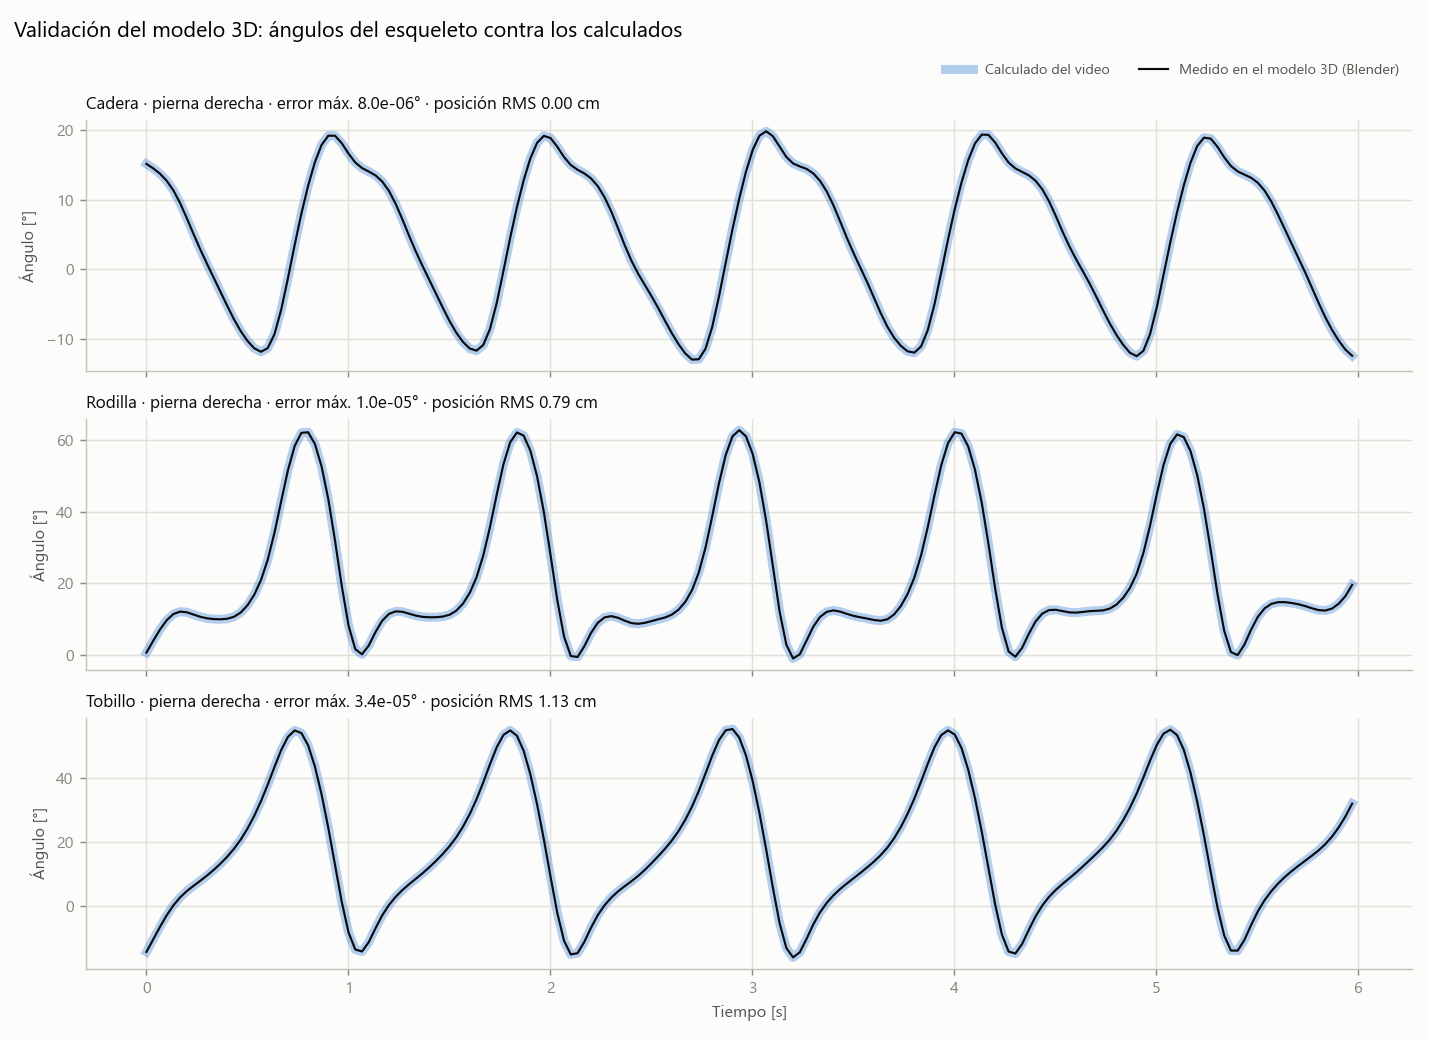

Data behind this chart, as committed beside it:
cuadro_blender, fotograma_video, derecha_modelo_cadera, derecha_calculado_cadera, derecha_error_cadera, derecha_modelo_rodilla, derecha_calculado_rodilla, derecha_error_rodilla, derecha_modelo_tobillo, derecha_calculado_tobillo, derecha_error_tobillo, derecha_error_pos_cadera_cm, derecha_error_pos_rodilla_cm, derecha_error_pos_tobillo_cm, izquierda_modelo_cadera, izquierda_calculado_cadera, izquierda_error_cadera, izquierda_modelo_rodilla, izquierda_calculado_rodilla, izquierda_error_rodilla, izquierda_modelo_tobillo, izquierda_calculado_tobillo, izquierda_error_tobillo
1, 0, 15.12, 15.12, 5.4373624429615575e-06, 0.5661, 0.5661, -1.7290511933332198e-06, -14.55, -14.55, 9.75067576547417e-06, 0.0004978, 0.9299, 1.417, -11.46, -11.46, 3.610552907318265e-06, 17.58, 17.58, 8.514782692259359e-07, 29.04, 29.04, -1.3552801089389277e-05
2, 1, 14.48, 14.48, 4.3530686983928035e-06, 3.853, 3.853, -1.6053628342227455e-06, -10.63, -10.63, 8.986727026538688e-06, 0.0006683, 0.6758, 1.641, -11.76, -11.76, 2.074788488570789e-06, 22, 22, -3.860049513804142e-06, 33.75, 33.75, -2.0672425698364805e-05
3, 2, 13.72, 13.72, 4.281300528319321e-06, 6.99, 6.99, 1.311752316546233e-06, -6.731, -6.731, 5.437102502447999e-06, 0.0002326, 0.3801, 1.534, -10.94, -10.94, 3.4615545594363084e-06, 28.06, 28.06, 3.131284561419534e-06, 39, 39, -1.729691764751351e-05
4, 3, 12.71, 12.71, 4.740100804312419e-06, 9.616, 9.616, 3.027993074056212e-07, -3.093, -3.093, 7.290494512979251e-06, 0.0004543, 0.03619, 1.144, -8.633, -8.633, 3.7870954070484686e-06, 35.86, 35.86, -3.0894525551161678e-06, 44.49, 44.49, -2.6907213836580013e-05
5, 4, 11.32, 11.32, 5.596193775048164e-06, 11.36, 11.36, 5.997553280678858e-07, 0.0464, 0.0464, 4.6556435590594525e-06, 0.0002614, 0.3094, 0.695, -4.919, -4.919, 3.553576894077537e-06, 44.65, 44.65, -2.1404527856816458e-06, 49.57, 49.57, -1.871681786269619e-05
6, 5, 9.482, 9.482, 3.916764860889543e-06, 12.04, 12.04, 5.222789578596121e-07, 2.563, 2.563, 1.6910191442676137e-06, 0.0003652, 0.5991, 0.3817, -0.3499, -0.3499, 4.358310154550793e-06, 52.94, 52.94, -3.6010302224553925e-06, 53.29, 53.29, -2.0982128567936797e-05
7, 6, 7.309, 7.309, 4.4270926018441514e-06, 11.84, 11.84, 1.418841666378512e-07, 4.532, 4.532, 1.775813460724862e-07, 0.0004164, 0.8027, 0.237, 4.379, 4.379, 4.4199056006277715e-06, 59.11, 59.11, 1.5332924618860488e-07, 54.73, 54.73, -2.7618390227246437e-05
8, 7, 5.023, 5.023, 4.138189050095775e-06, 11.21, 11.21, -9.728875838277418e-08, 6.184, 6.184, -1.1219033284604052e-06, 0.000332, 0.9241, 0.1846, 8.789, 8.789, 3.8101057029393814e-06, 62.08, 62.08, 2.698053634730968e-06, 53.29, 53.29, -1.807869971770515e-05
9, 8, 2.82, 2.82, 3.983397291573709e-06, 10.58, 10.58, -1.4036006934503575e-06, 7.76, 7.76, -2.2734235063381902e-06, 0.0002779, 0.9684, 0.1849, 12.66, 12.66, 3.857573055654484e-06, 61.55, 61.55, -3.31833476252541e-07, 48.89, 48.89, -2.619200299136537e-05
10, 9, 0.7507, 0.7507, 4.253205455939657e-06, 10.16, 10.16, -1.325043363920031e-07, 9.412, 9.412, -1.272135310870226e-06, 0.0001102, 0.9424, 0.1881, 15.85, 15.85, 7.871004434889528e-07, 57.69, 57.69, -5.540955079652576e-06, 41.84, 41.84, -1.9093712616324865e-05
11, 10, -1.255, -1.255, 4.498676531516921e-06, 9.947, 9.947, 1.9080287749773106e-06, 11.2, 11.2, -9.79602187811679e-07, 0.0001526, 0.8633, 0.1595, 18.12, 18.12, 4.848620068997889e-06, 50.79, 50.79, -1.468823192851687e-06, 32.67, 32.67, -1.197140841924238e-05
12, 11, -3.27, -3.27, 4.019904912944128e-06, 9.89, 9.89, 2.3165931217761226e-07, 13.16, 13.16, -4.618532106093198e-06, 0.0005178, 0.7603, 0.1303, 19.17, 19.17, 5.900022298277463e-06, 41.1, 41.1, 6.559145134588107e-06, 21.93, 21.93, -8.162672923361924e-06
13, 12, -5.287, -5.287, 4.7624684871294676e-06, 10.04, 10.04, -1.9564802098415157e-06, 15.33, 15.33, -7.5492352031858445e-06, 0.0005391, 0.6638, 0.1207, 18.94, 18.94, 5.499745142856227e-06, 29.24, 29.24, -1.8779392974010989e-06, 10.3, 10.3, -4.264109957574647e-06
14, 13, -7.207, -7.207, 4.5402996500243376e-06, 10.6, 10.6, -1.1369535801719621e-06, 17.8, 17.8, -1.3772546957113718e-05, 0.0003898, 0.5819, 0.1092, 17.78, 17.78, 3.941547710439863e-06, 16.92, 16.92, 1.3276916561721919e-06, -0.8623, -0.8623, 6.415510253043877e-06
15, 14, -8.903, -8.903, 5.080398794987673e-06, 11.79, 11.79, -2.1032281019017773e-06, 20.69, 20.69, -1.3306990169326127e-05, 0.0004179, 0.4969, 0.1094, 16.33, 16.33, 4.549474439841106e-06, 6.819, 6.819, -5.219850951476701e-07, -9.515, -9.515, 7.901768229956474e-06
16, 15, -10.31, -10.31, 4.163021474212769e-06, 13.8, 13.8, -2.1388512880804456e-06, 24.11, 24.11, -2.103946045650673e-05, 0.000385, 0.3758, 0.2069, 15.16, 15.16, 5.764931298557485e-06, 1.244, 1.244, 1.2224598711085832e-06, -13.92, -13.92, 1.0402687133037603e-05
17, 16, -11.36, -11.36, 5.059311527944033e-06, 16.74, 16.74, -5.13878669394785e-06, 28.1, 28.1, -1.7670677646464128e-05, 0.0004281, 0.2141, 0.4678, 14.42, 14.42, 2.2235759011834944e-06, 0.6035, 0.6035, -1.0186169344672535e-06, -13.82, -13.82, 1.1702965723614511e-05
18, 17, -11.86, -11.86, 2.5056605306161828e-06, 20.83, 20.83, -5.76484605829819e-07, 32.69, 32.69, -2.3112811007308665e-05, 7.67412061971511e-05, 0.05976, 0.8838, 14.61, 14.61, 3.4014407894744636e-06, 3.18, 3.18, 3.6918276657971205e-07, -11.43, -11.43, 1.129018444245844e-05
19, 18, -11.35, -11.35, 4.419562555924017e-06, 26.52, 26.52, -2.435108942933084e-06, 37.87, 37.87, -2.553612024769336e-05, 0.0004655, 0.04118, 1.346, 13.88, 13.88, 3.8112650582178276e-06, 6.347, 6.347, 6.487030450585962e-07, -7.53, -7.53, 8.461450861751985e-06
20, 19, -9.352, -9.352, 3.852347973065662e-06, 34.05, 34.05, 1.0303593569460645e-06, 43.4, 43.4, -2.2852654488758617e-05, 0.0002719, 0.0932, 1.686, 12.92, 12.92, 5.327946672295525e-06, 9.078, 9.078, 4.7050563800610234e-07, -3.839, -3.839, 4.171925276352795e-06
21, 20, -5.844, -5.844, 4.229521119114565e-06, 42.88, 42.88, 2.623419021574591e-06, 48.72, 48.72, -1.769290667397172e-05, 0.0003912, 0.1304, 1.801, 11.6, 11.6, 3.3439592321826694e-06, 11, 11, 9.562078027158805e-07, -0.5971, -0.5971, 1.1952235244860887e-06
22, 21, -1.33, -1.331, 4.318358688193413e-06, 51.55, 51.55, 6.053704595387899e-07, 52.88, 52.88, -2.571558468389412e-05, 0.0005001, 0.1852, 1.69, 9.858, 9.858, 4.557011205719164e-06, 11.9, 11.9, 1.3949609911634298e-06, 2.047, 2.047, 1.300739567611231e-06
23, 22, 3.454, 3.454, 4.136727971726373e-06, 58.35, 58.35, -6.188438206322644e-07, 54.9, 54.9, -2.41635242304028e-05, 0.000236, 0.2899, 1.416, 7.754, 7.754, 5.130513669904246e-06, 11.88, 11.88, 4.7040611406146127e-07, 4.129, 4.129, -2.895748558273681e-06
24, 23, 7.968, 7.968, 4.4685364422036855e-06, 62.05, 62.05, 2.749088778841724e-07, 54.08, 54.08, -2.6196224013119718e-05, 0.0003815, 0.4579, 1.127, 5.491, 5.491, 4.675019370736777e-06, 11.34, 11.34, -9.237919460503008e-07, 5.846, 5.846, 3.6649854173731455e-07
25, 24, 11.97, 11.97, 3.9621650831378474e-06, 62.21, 62.21, 1.4792598079793606e-06, 50.24, 50.24, -2.4485501725735048e-05, 0.0004832, 0.6642, 1.019, 3.272, 3.272, 4.55800494147951e-06, 10.71, 10.71, 8.937467619318795e-07, 7.437, 7.437, -5.506836986413077e-07
26, 25, 15.34, 15.34, 4.271471665262538e-06, 58.98, 58.98, -2.665374779553531e-06, 43.64, 43.64, -2.7590225656126677e-05, 0.0004745, 0.8661, 1.119, 1.175, 1.175, 4.193123115836528e-06, 10.25, 10.25, 1.3193273851186404e-07, 9.073, 9.073, -6.240692608017184e-06
27, 26, 17.84, 17.84, 4.131474060642404e-06, 52.67, 52.67, 1.1670126340845854e-06, 34.83, 34.83, -2.2995127295644124e-05, 0.0001762, 1.03, 1.239, -0.8439, -0.8439, 4.2994429108045296e-06, 9.991, 9.991, 9.437246539789612e-08, 10.84, 10.84, -1.091495963834177e-06
28, 27, 19.17, 19.17, 4.55122794207341e-06, 43.48, 43.48, 4.7724615725996955e-06, 24.32, 24.32, -9.845990494028456e-06, 0.0002943, 1.133, 1.126, -2.857, -2.857, 4.224440034228394e-06, 9.902, 9.902, -8.338489259074322e-07, 12.76, 12.76, -3.4472433938503855e-06
29, 28, 19.16, 19.16, 1.9820933410130692e-06, 31.84, 31.84, 2.589258123464333e-07, 12.68, 12.68, 1.390406948686973e-06, 0.0005507, 1.163, 0.7205, -4.874, -4.874, 4.340300108651718e-06, 10.01, 10.01, -7.75732580393651e-07, 14.89, 14.89, -5.94631919526023e-06
30, 29, 18.09, 18.09, 4.2899735106516346e-06, 19.17, 19.17, -1.5381930040803127e-07, 1.084, 1.084, 7.284003195717759e-06, 0.0005367, 1.12, 0.3784, -6.813, -6.813, 3.751159053599906e-06, 10.48, 10.48, -5.968855258942085e-07, 17.3, 17.3, -6.527546812407081e-06
31, 30, 16.59, 16.59, 4.488935534396887e-06, 8.181, 8.181, 1.87830592679461e-06, -8.413, -8.414, 1.3061027372529566e-05, 0.0004507, 1.035, 0.4142, -8.555, -8.555, 4.543896492847921e-06, 11.55, 11.55, 4.604612620084936e-07, 20.1, 20.1, -6.2629374610878585e-06
32, 31, 15.32, 15.32, 4.746375637409983e-06, 1.537, 1.537, 6.945346144870967e-07, -13.79, -13.79, 1.2865248377735838e-05, 0.0004302, 0.9414, 0.7328, -10.02, -10.02, 4.003562127152804e-06, 13.39, 13.39, 6.658633644462952e-07, 23.41, 23.41, -1.2782208759887226e-05
33, 32, 14.53, 14.53, 4.494308285529769e-06, 0.1074, 0.1074, -1.1266539450827118e-06, -14.42, -14.42, 1.5966486555996084e-05, 0.0004124, 0.8269, 1.243, -11.14, -11.14, 4.831833447127565e-06, 16.14, 16.14, 3.143636554625573e-06, 27.28, 27.28, -1.4453853989238041e-05
34, 33, 14.02, 14.02, 3.6322529481935817e-06, 2.528, 2.528, -7.249952638233026e-09, -11.5, -11.5, 1.0060223569752225e-05, 0.0005233, 0.6315, 1.547, -11.76, -11.76, 4.915066794453082e-06, 19.99, 19.99, -1.0199471702776464e-06, 31.75, 31.75, -1.8853990336964443e-05
35, 34, 13.47, 13.47, 2.42456372667732e-06, 6.304, 6.304, 1.262973371218834e-06, -7.168, -7.168, 1.0566205652651206e-05, 0.0003717, 0.3295, 1.358, -11.45, -11.45, 4.00011869139405e-06, 25.35, 25.35, -5.321246625555887e-07, 36.81, 36.81, -1.2158137835172056e-05
36, 35, 12.6, 12.6, 3.3796887262127484e-06, 9.492, 9.492, 1.1980094782870765e-07, -3.104, -3.104, 1.2029020046711025e-06, 0.00023, 0.04272, 0.8689, -9.761, -9.761, 3.40850150415406e-06, 32.51, 32.51, -4.7433891268156e-06, 42.27, 42.27, -2.7302733542455826e-05
37, 36, 11.24, 11.24, 6.087601601478809e-06, 11.4, 11.4, 1.1853384958016022e-06, 0.1546, 0.1546, 2.155172548895523e-06, 0.0003104, 0.409, 0.4263, -6.563, -6.563, 4.49192338258797e-06, 41.07, 41.07, -4.988311417264413e-07, 47.63, 47.63, -1.9105628382476425e-05
38, 37, 9.38, 9.38, 4.516899743123304e-06, 12.11, 12.11, -1.3435700729758082e-07, 2.729, 2.729, -1.5376822712909188e-06, 0.0003836, 0.7059, 0.2023, -2.256, -2.256, 4.160922466578398e-06, 49.77, 49.77, -7.430127112684204e-06, 52.03, 52.03, -2.4356706674666384e-05
39, 38, 7.142, 7.142, 4.011015183102984e-06, 11.99, 11.99, -8.940992515249491e-07, 4.848, 4.848, -2.2609445720078725e-06, 0.0004621, 0.9141, 0.1927, 2.473, 2.473, 4.6067434893437564e-06, 56.96, 56.96, -2.3897574479292416e-06, 54.48, 54.48, -2.6404453372208536e-05
40, 39, 4.78, 4.78, 4.425905932414764e-06, 11.46, 11.46, 1.3134476795073624e-07, 6.684, 6.684, 1.6822861770293684e-07, 0.0005029, 1.041, 0.2762, 7.043, 7.043, 5.469968031412975e-06, 61.29, 61.29, -3.2071078663875596e-06, 54.25, 54.25, -2.9434245703896522e-05
41, 40, 2.521, 2.521, 4.1537216084464035e-06, 10.91, 10.91, 4.436966687393351e-07, 8.394, 8.394, -4.54031144592193e-06, 0.0003141, 1.095, 0.3708, 11.15, 11.15, 4.371747543530091e-06, 62.18, 62.18, 1.3589590253104689e-06, 51.03, 51.03, -2.6364602391026892e-05
42, 41, 0.4356, 0.4356, 4.3581059794295385e-06, 10.57, 10.57, 1.1560334272076034e-06, 10.13, 10.13, -1.4377135553189646e-06, 0.0004021, 1.077, 0.4174, 14.65, 14.65, 5.0611656572385755e-06, 59.64, 59.64, 5.751660765440647e-07, 44.99, 44.99, -2.498605272904797e-05
43, 42, -1.55, -1.55, 4.122320656385625e-06, 10.45, 10.45, -1.415900817036686e-06, 12, 12, -3.927175905360514e-06, 0.0003529, 0.9989, 0.4009, 17.33, 17.33, 4.168012235794549e-06, 53.96, 53.96, 7.572383253773296e-08, 36.63, 36.63, -1.2187582122180629e-05
44, 43, -3.539, -3.539, 3.1053296329908164e-06, 10.48, 10.48, -9.722288485392028e-07, 14.01, 14.01, -8.106654139083957e-07, 0.0003573, 0.8942, 0.3628, 18.9, 18.9, 3.726242972845739e-06, 45.37, 45.37, 1.7586841778438611e-06, 26.47, 26.47, -1.2034782926662047e-05
45, 44, -5.544, -5.544, 3.323996312865063e-06, 10.65, 10.65, -1.085672359124601e-06, 16.19, 16.19, -6.58917090490263e-06, 0.0001812, 0.7947, 0.3472, 19.16, 19.16, 7.920468050315321e-06, 34.23, 34.23, 4.774604050794551e-06, 15.07, 15.07, -7.920011306339347e-06
46, 45, -7.454, -7.455, 3.4422713701687258e-06, 11.15, 11.15, -7.938767296877813e-07, 18.61, 18.61, -1.1708727523540574e-05, 0.0005618, 0.7105, 0.3711, 18.31, 18.31, 5.388045636323113e-06, 21.77, 21.77, 2.881098225770984e-06, 3.461, 3.461, 3.927772812772901e-06
47, 46, -9.121, -9.121, 3.840745893768371e-06, 12.29, 12.29, 1.2672829310389488e-06, 21.41, 21.41, -1.2640687092613234e-05, 0.0003264, 0.6147, 0.4363, 16.9, 16.9, 4.268410631169672e-06, 10.43, 10.43, -1.7073216245222511e-06, -6.467, -6.467, 9.695924721775384e-06
48, 47, -10.46, -10.46, 3.739795149115821e-06, 14.29, 14.29, -3.5715320318985277e-06, 24.74, 24.74, -1.6602511447416646e-05, 0.0002835, 0.4801, 0.579, 15.58, 15.58, 4.233745954707047e-06, 2.899, 2.899, 2.388335369474248e-07, -12.69, -12.69, 1.624332221084046e-05
49, 48, -11.4, -11.4, 5.072734674982371e-06, 17.29, 17.29, 1.727654041161486e-06, 28.69, 28.69, -1.4761521150319368e-05, 0.000284, 0.3208, 0.8589, 14.69, 14.69, 3.375430742025287e-06, 0.4005, 0.4005, -5.201947183564037e-07, -14.29, -14.29, 1.30214639391113e-05
50, 49, -11.7, -11.7, 5.787154861991439e-06, 21.61, 21.61, 3.971418394144166e-08, 33.31, 33.31, -2.3959499415582286e-05, 0.0002228, 0.1845, 1.269, 14.13, 14.13, 4.4270504933052734e-06, 2.032, 2.032, 1.2912919595819972e-06, -12.09, -12.1, 9.837469232110152e-06
51, 50, -10.9, -10.9, 4.628148593255332e-06, 27.71, 27.71, -2.061237672990046e-06, 38.61, 38.61, -2.3398904517080155e-05, 0.0004095, 0.09501, 1.68, 13.59, 13.59, 5.527736874455513e-06, 5.53, 5.53, 1.7031798220656924e-06, -8.055, -8.055, 8.995357610785959e-06
52, 51, -8.597, -8.597, 5.241039971792816e-06, 35.69, 35.69, -3.938803736502905e-06, 44.29, 44.29, -1.847102797825073e-05, 0.0004856, 0.0206, 1.918, 12.78, 12.78, 2.4307918629062897e-06, 8.838, 8.838, -6.977801394469907e-07, -3.937, -3.937, 2.836737856171112e-06
53, 52, -4.857, -4.857, 5.161342890858123e-06, 44.76, 44.76, -2.7387673142698077e-06, 49.62, 49.62, -2.201498405440816e-05, 0.0004431, 0.06504, 1.912, 11.52, 11.52, 4.1682328628667165e-06, 11.01, 11.01, 5.193250380841619e-07, -0.5132, -0.5132, 2.9391254754429497e-06
54, 53, -0.2508, -0.2508, 4.301049677413182e-06, 53.25, 53.25, 1.0341529588231424e-07, 53.5, 53.5, -1.831250823869368e-05, 0.0004915, 0.1675, 1.688, 9.762, 9.761, 3.887617927134102e-06, 11.96, 11.96, 8.884254452112827e-07, 2.202, 2.201, 1.1438199765123613e-07
55, 54, 4.501, 4.5, 4.231460766668249e-06, 59.41, 59.41, -2.63421826218746e-06, 54.91, 54.91, -3.02174929132093e-05, 0.0005126, 0.2885, 1.338, 7.601, 7.601, 3.416843896708599e-06, 12.01, 12.01, -2.829142982108124e-07, 4.414, 4.414, 2.265551663604981e-06
56, 55, 8.906, 8.906, 1.996033740070402e-06, 62.16, 62.16, -2.154990625058417e-06, 53.25, 53.25, -2.220975961364502e-05, 0.0003377, 0.4379, 1.037, 5.264, 5.264, 4.13008188271391e-06, 11.57, 11.57, -6.768499183351651e-07, 6.307, 6.307, -1.693357320142752e-06
57, 56, 12.76, 12.76, 2.12858128278981e-06, 61.27, 61.27, -1.4326529864661097e-06, 48.51, 48.51, -2.966101003920585e-05, 0.0005805, 0.6029, 0.9691, 2.984, 2.984, 4.137005535920224e-06, 11.03, 11.03, 1.6401019138356787e-06, 8.044, 8.044, -8.858580535786587e-07
58, 57, 15.93, 15.93, 2.2583510457252487e-06, 57.05, 57.05, 9.152540272339138e-07, 41.12, 41.12, -2.3345693470844253e-05, 0.0005383, 0.7618, 1.107, 0.8629, 0.8629, 4.483325719450981e-06, 10.64, 10.64, 5.511013920767027e-07, 9.777, 9.777, -3.6704012451593826e-06
59, 58, 18.16, 18.16, 3.222861817420153e-06, 49.84, 49.84, -1.6732718250977996e-06, 31.68, 31.68, -7.698350565021883e-06, 0.0004299, 0.8946, 1.219, -1.143, -1.143, 4.356359445845115e-06, 10.47, 10.47, -8.933933912658176e-07, 11.62, 11.62, -6.9598592151720595e-06
60, 59, 19.15, 19.15, 4.185570105619263e-06, 39.88, 39.88, 1.5081243560643998e-06, 20.74, 20.74, -8.800809020215183e-06, 0.0002453, 0.9878, 1.027, -3.131, -3.131, 4.230366542401498e-06, 10.47, 10.47, -2.2316751113748978e-07, 13.6, 13.6, -3.3118900883977176e-06
... 900 more rows
